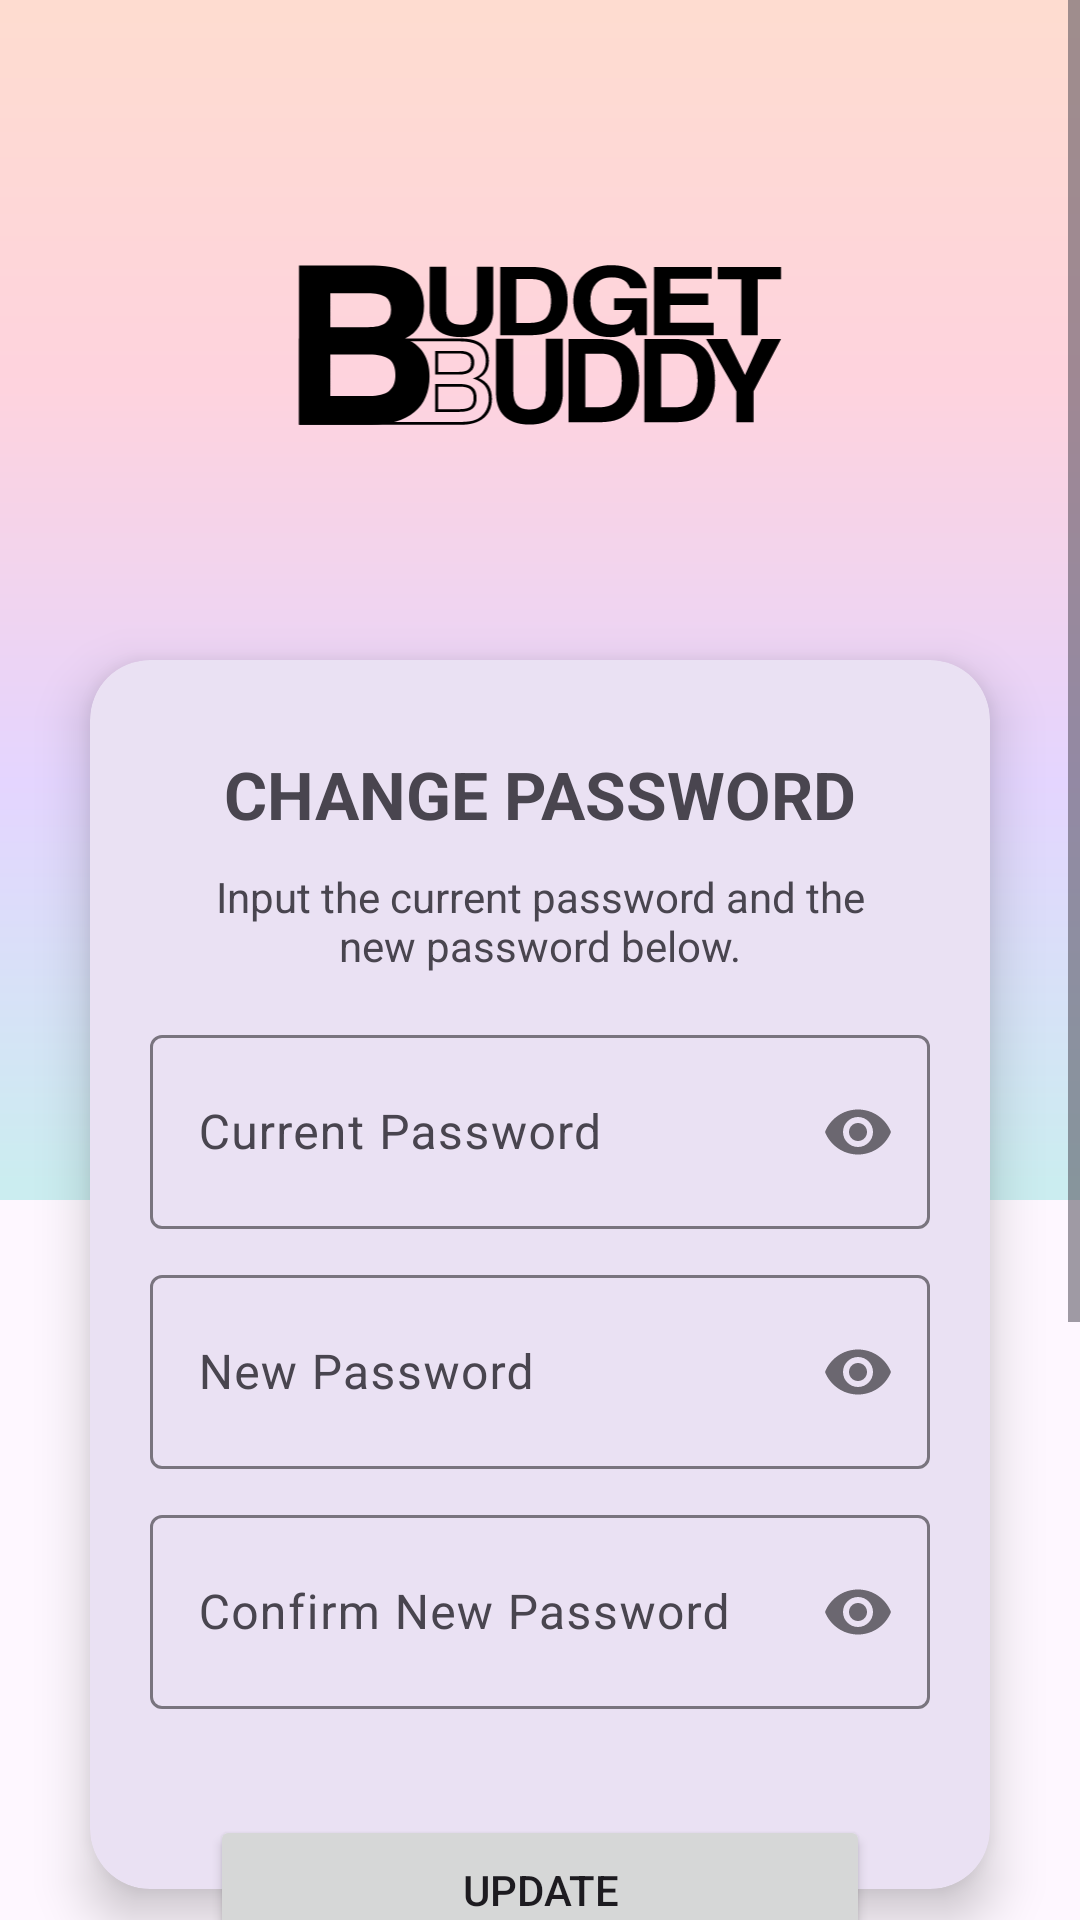

This screen was rendered from an Android layout file. Write that file and the resources it references.
<!-- AndroidManifest.xml: application theme AppTheme -->
<!-- res/layout/fragment_main_update_password.xml -->
<?xml version="1.0" encoding="utf-8"?>
<RelativeLayout xmlns:android="http://schemas.android.com/apk/res/android"
    xmlns:tools="http://schemas.android.com/tools"
    xmlns:app="http://schemas.android.com/apk/res-auto"
    android:layout_width="match_parent"
    android:layout_height="match_parent"
    tools:context=".main_updatePassword">


    <ScrollView
        android:layout_width="match_parent"
        android:layout_height="match_parent"
        android:fillViewport="true">
        <RelativeLayout
            android:layout_width="match_parent"
            android:layout_height="wrap_content">

            <View
                android:layout_width="match_parent"
                android:layout_height="400dp"
                android:background="@drawable/ic_launcher_background"
                android:alpha="0.5"/>



            <LinearLayout
                android:layout_width="match_parent"
                android:layout_height="wrap_content"
                android:layout_marginTop="0dp"
                android:orientation="vertical">


                <ImageView
                    android:layout_width="wrap_content"
                    android:layout_height="70dp"
                    android:layout_marginTop="80dp"
                    android:layout_marginBottom="40dp"
                    android:layout_gravity="center"
                    android:src="@drawable/logo_full"/>

                <RelativeLayout
                    android:layout_width="match_parent"
                    android:layout_height="wrap_content">

                    <com.google.android.material.card.MaterialCardView
                        android:layout_width="match_parent"
                        android:layout_height="wrap_content"
                        android:layout_margin="30dp"
                        app:cardCornerRadius="20dp"
                        app:cardElevation="10dp"
                        app:strokeWidth="0dp">

                        <LinearLayout
                            android:layout_width="match_parent"
                            android:layout_height="wrap_content"
                            android:padding="20dp"
                            android:gravity="center"
                            android:orientation="vertical">

                            <TextView
                                android:layout_width="match_parent"
                                android:layout_height="wrap_content"
                                android:text="@string/chane_password"
                                android:textAllCaps="true"
                                android:textStyle="bold"
                                android:gravity="center"
                                android:padding="10dp"
                                android:textSize="22sp"/>

                            <TextView
                                android:layout_width="wrap_content"
                                android:layout_height="wrap_content"
                                android:paddingBottom="5dp"
                                android:layout_marginRight="20dp"
                                android:layout_marginLeft="20dp"
                                android:gravity="center"
                                android:text="@string/input_the_current_password_and_the_new_password_below" />


                            <Space
                                android:layout_width="wrap_content"
                                android:layout_height="10dp" />

                            
                            <com.google.android.material.textfield.TextInputLayout
                                android:layout_width="match_parent"
                                android:layout_height="70dp"
                                app:passwordToggleEnabled="true"
                                android:layout_gravity="center_horizontal">

                                <com.google.android.material.textfield.TextInputEditText
                                    android:digits="@string/possibleUsername"
                                    android:id="@+id/txtCurrentPassword"
                                    android:layout_width="match_parent"
                                    android:layout_height="match_parent"
                                    android:layout_gravity="center_horizontal"
                                    android:singleLine="true"
                                    android:ems="10"
                                    android:hint="@string/current_password"
                                    android:inputType="textPassword"  />

                            </com.google.android.material.textfield.TextInputLayout>


                            <Space
                                android:layout_width="wrap_content"
                                android:layout_height="10dp" />

                            
                            <com.google.android.material.textfield.TextInputLayout
                                android:layout_width="match_parent"
                                android:layout_height="70dp"
                                app:passwordToggleEnabled="true"
                                android:layout_gravity="center_horizontal">

                                <com.google.android.material.textfield.TextInputEditText
                                    android:digits="@string/possibleUsername"
                                    android:id="@+id/txtNewPassword"
                                    android:layout_width="match_parent"
                                    android:layout_height="match_parent"
                                    android:layout_gravity="center_horizontal"
                                    android:singleLine="true"
                                    android:ems="10"
                                    android:hint="@string/new_password"
                                    android:inputType="textPassword"  />

                            </com.google.android.material.textfield.TextInputLayout>


                            <Space
                                android:layout_width="wrap_content"
                                android:layout_height="10dp" />

                            
                            <com.google.android.material.textfield.TextInputLayout
                                android:layout_width="match_parent"
                                android:layout_height="70dp"
                                app:passwordToggleEnabled="true"
                                android:layout_gravity="center_horizontal">

                                <com.google.android.material.textfield.TextInputEditText
                                    android:digits="@string/possibleUsername"
                                    android:id="@+id/txtConfNewPassword"
                                    android:layout_width="match_parent"
                                    android:layout_height="match_parent"
                                    android:layout_gravity="center_horizontal"
                                    android:singleLine="true"
                                    android:ems="10"
                                    android:hint="@string/confirm_new_password"
                                    android:inputType="textPassword" />

                            </com.google.android.material.textfield.TextInputLayout>


                            <Space
                                android:layout_width="wrap_content"
                                android:layout_height="40dp" />

                        </LinearLayout>

                    </com.google.android.material.card.MaterialCardView>
                </RelativeLayout>

                <Button
                    android:id="@+id/btnUpdate"
                    android:layout_width="match_parent"
                    android:layout_height="50dp"
                    android:layout_marginTop="-55dp"
                    android:layout_marginLeft="70dp"
                    android:layout_marginRight="70dp"
                    android:textAllCaps="true"
                    android:text="@string/update"
                    android:elevation="100dp"
                    />

                <LinearLayout
                    android:layout_width="match_parent"
                    android:layout_height="250dp"
                    android:gravity="center"
                    android:padding="30dp"
                    android:orientation="vertical">

                    <TextView
                        android:layout_width="match_parent"
                        android:layout_height="wrap_content"
                        android:layout_gravity="center"
                        android:gravity="center"
                        android:text="@string/want_to_cancel_the_changes_click_here"
                        android:textSize="12sp"
                        android:layout_margin="10dp"
                        />

                    <com.google.android.material.button.MaterialButton
                        android:id="@+id/btnBack"
                        android:layout_width="match_parent"
                        android:layout_height="50dp"
                        android:layout_marginLeft="70dp"
                        android:layout_marginRight="70dp"
                        android:text="@string/back"
                        style="@style/Widget.Material3.Button.IconButton.Filled.Tonal"
                        />


                    <Space
                        android:layout_width="wrap_content"
                        android:layout_height="20dp"/>

                </LinearLayout>



                <Space
                    android:layout_width="wrap_content"
                    android:layout_height="20dp" />

            </LinearLayout>


        </RelativeLayout>

    </ScrollView>


</RelativeLayout>
<!-- resources referenced by this layout -->
<resources>
  <!-- drawable ic_launcher_background (drawable) -->
  <vector xmlns:android="http://schemas.android.com/apk/res/android"
      xmlns:aapt="http://schemas.android.com/aapt"
      android:width="108dp"
      android:height="108dp"
      android:viewportWidth="108"
      android:viewportHeight="108">
      <path
          android:pathData="M0,0h108v108h-108z">
          <aapt:attr name="android:fillColor">
              <gradient
                  android:startY="-1.0078"
                  android:startX="54"
                  android:endY="106.9922"
                  android:endX="54"
                  android:type="linear">
                  <item android:offset="0" android:color="#FFC3A0"/>
                  <item android:offset="0.33" android:color="#FFAFBD"/>
                  <item android:offset="0.66" android:color="#CBB3FF"/>
                  <item android:offset="1" android:color="#98E4E1"/>
              </gradient>
          </aapt:attr>
      </path>
  </vector>
  <!-- drawable logo_full: vector/xml drawable (drawable, 5232 chars, omitted) -->
  <string name="back">Back</string>
  <string name="chane_password">Change Password</string>
  <string name="confirm_new_password">Confirm New Password</string>
  <string name="current_password">Current Password</string>
  <string name="input_the_current_password_and_the_new_password_below">Input the current password and the new password below.</string>
  <string name="new_password">New Password</string>
  <string name="possibleUsername">ABCDEFGHIJKLMNOPQRSTUVWXYZabcdefghijklmnopqrstuvwxyz0123456789._-@</string>
  <string name="update">Update</string>
  <string name="want_to_cancel_the_changes_click_here">Want to cancel the changes? Click here!</string>
  <style name="AppTheme" parent="Theme.Material3.Light.NoActionBar">
          <item name="textFillColor">@android:color/primary_text_light</item>
          
          <item name="android:windowTranslucentStatus">true</item>
          <item name="android:windowTranslucentNavigation">true</item>
  
          <item name="android:navigationBarColor">@android:color/transparent</item>
          <item name="android:statusBarColor">@android:color/transparent</item>
  
          <item name="android:enforceStatusBarContrast" tools:targetApi="q">false</item>
          <item name="android:enforceNavigationBarContrast" tools:targetApi="q">false</item>
  
          <item name="android:windowLightStatusBar">true</item>
  
      </style>
</resources>
